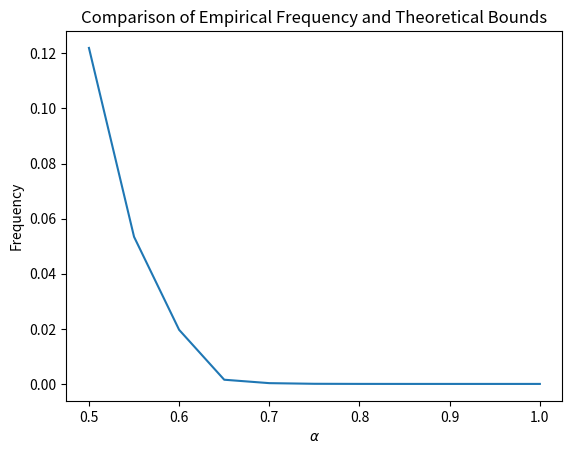

The matplotlib source for this figure: (Note: this script raises an exception after producing the figure.)
import matplotlib.pyplot as plt
import numpy as np


def main():
    n = 1000000
    m = 20
    p = 0.35
    variance = p * (1 - p) / m
    trials = np.random.binomial(n=1, p=p, size=(n, m))
    avg = 1 / m * np.sum(trials, axis=1)
    thresholds = np.arange(0.5, 1.05, 0.05)
    markov_bound = p / thresholds
    eps = thresholds - p
    chebyshev_bound = variance / eps**2
    hoeffding_bound = np.exp(-2 * m * eps**2)

    freqs = [np.sum(avg >= t) / n for t in thresholds]
    plt.plot(thresholds, freqs, label="Empirical Frequency")
    plt.xlabel("$\\alpha$")
    plt.ylabel("Frequency")
    plt.title("Comparison of Empirical Frequency and Theoretical Bounds")
    plt.savefig("figures/3_1.png")

    plt.plot(thresholds, markov_bound, label="Markov Bound")
    plt.legend()
    plt.savefig("figures/3_3.png")

    plt.plot(thresholds, chebyshev_bound, label="Chebyshev Bound")
    plt.legend()
    plt.savefig("figures/3_4.png")

    plt.plot(thresholds, hoeffding_bound, label="Hoeffding Bound")
    plt.legend()
    plt.savefig("figures/3_5.png")
    plt.show()


if __name__ == "__main__":
    main()
